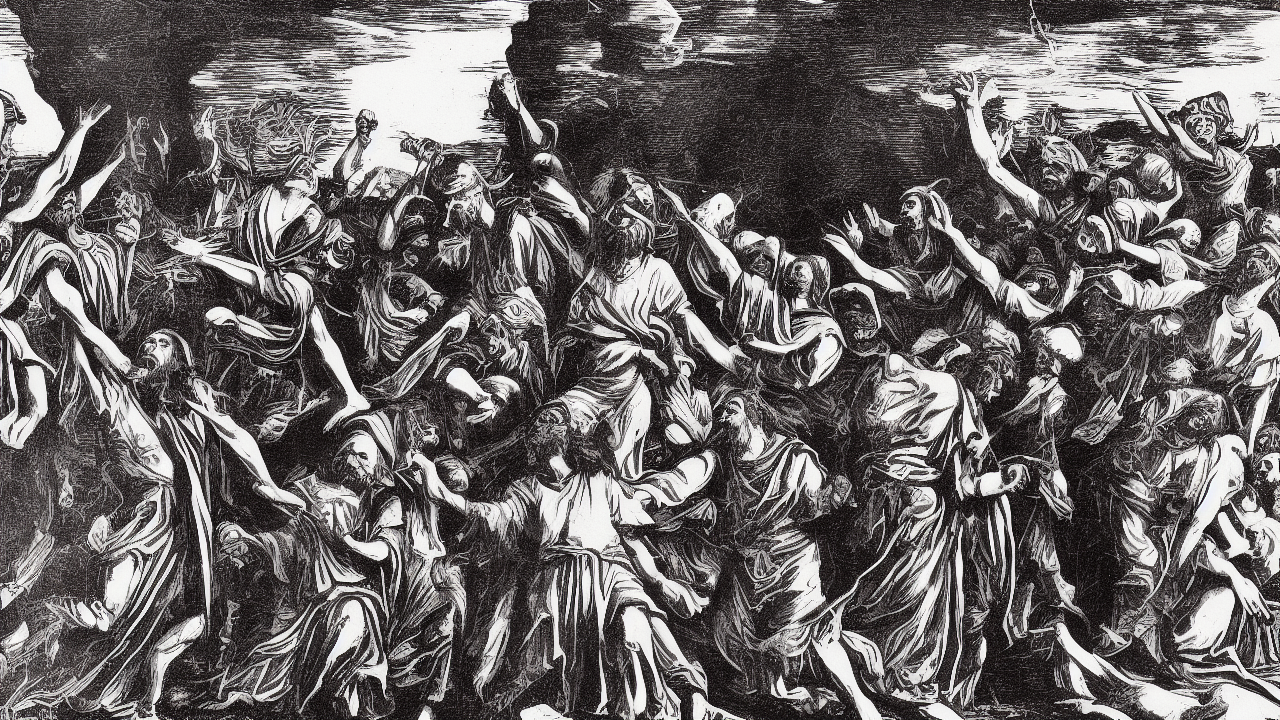
Generation parameters embedded in this image by AUTOMATIC1111 Stable Diffusion web UI or a fork of it (Forge, ...) (PNG 'parameters' text chunk):
woodcut style, A woodcut scene illustrating the biblical theme of darkness, high quality, cinematic detail
Steps: 25, Sampler: Euler a, Schedule type: Automatic, CFG scale: 7.0, Seed: 3478081889, Size: 1280x720, Model hash: 6ce0161689, Model: v1-5-pruned-emaonly, Version: v1.10.1